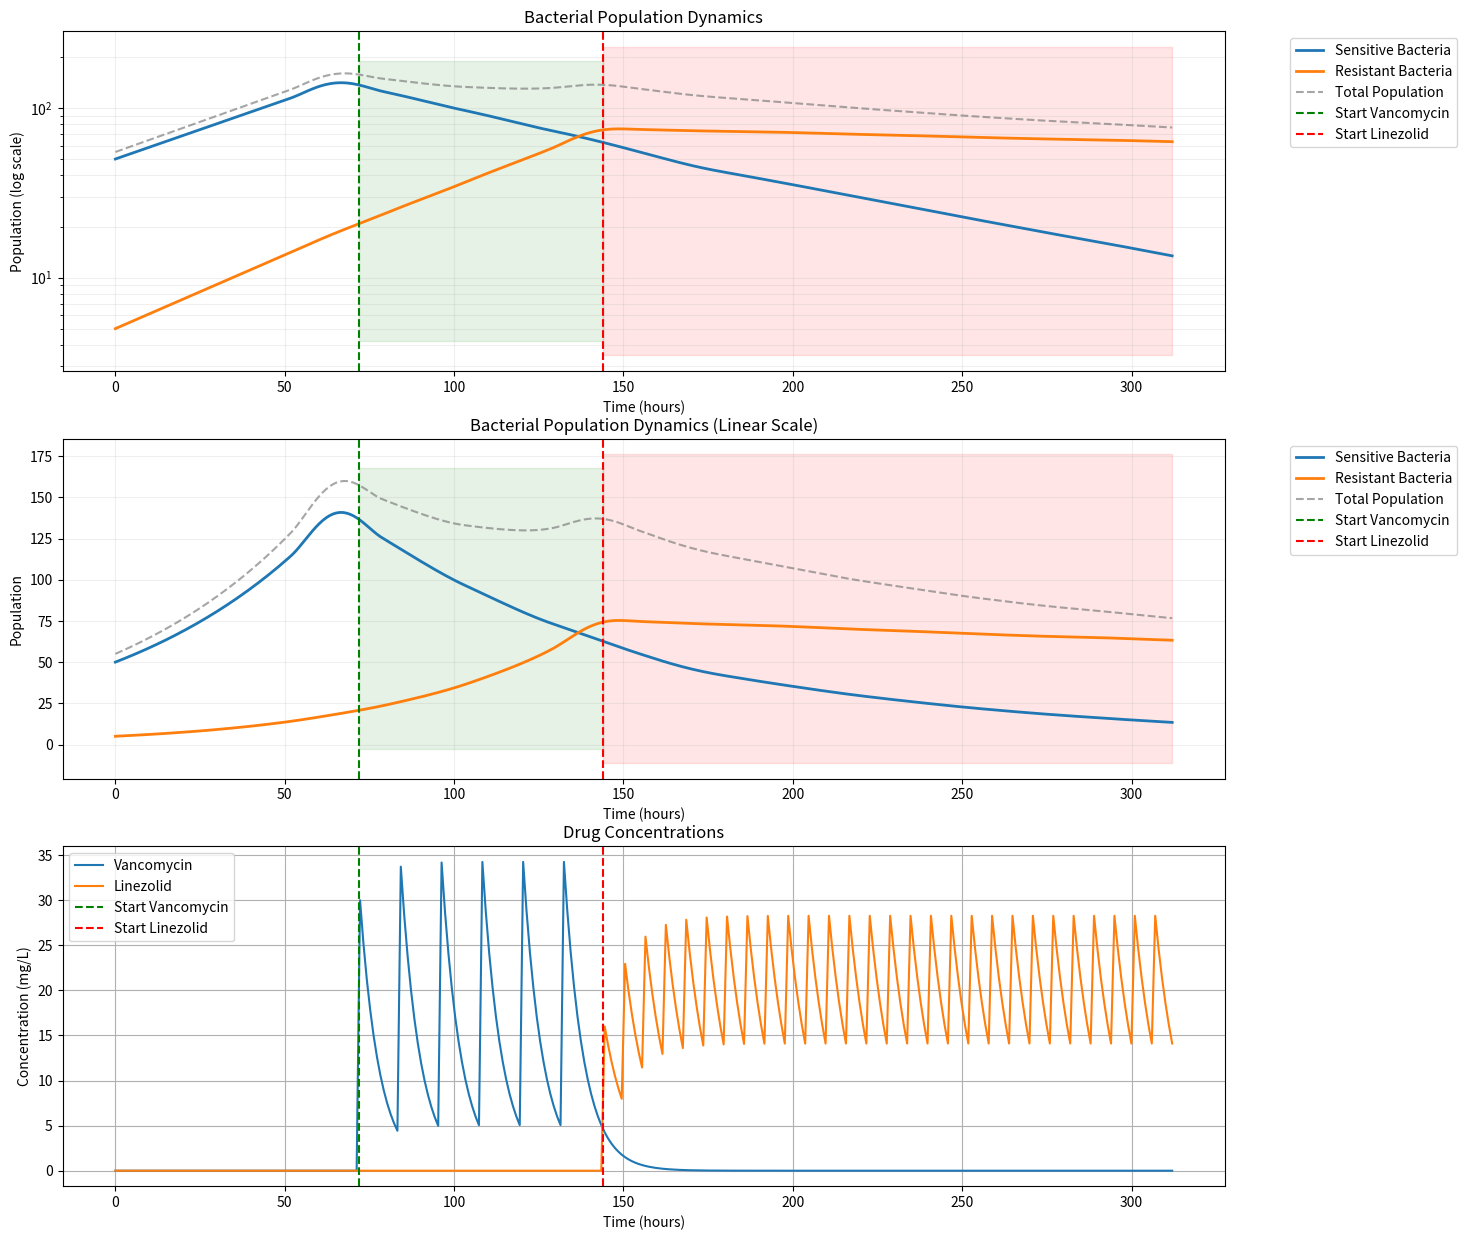
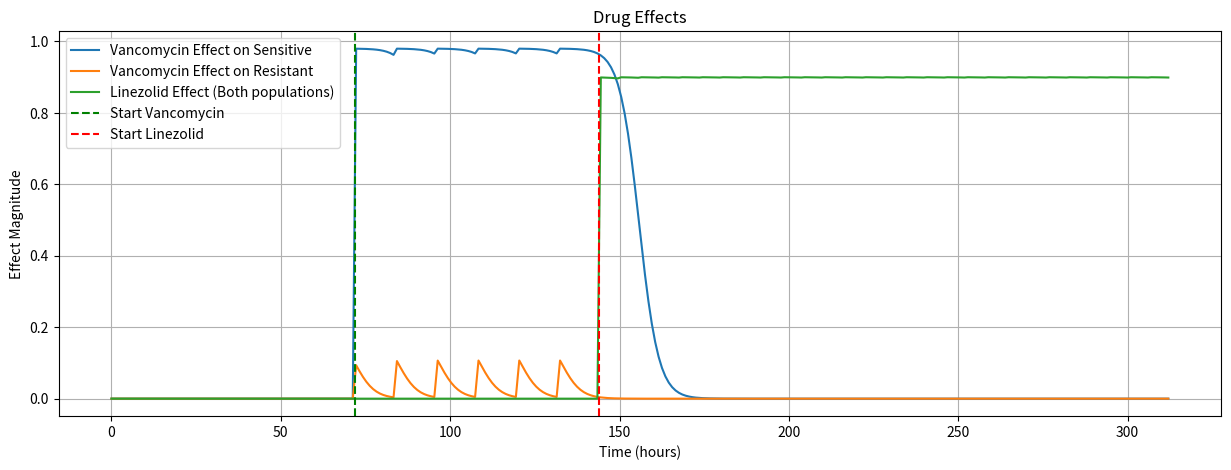
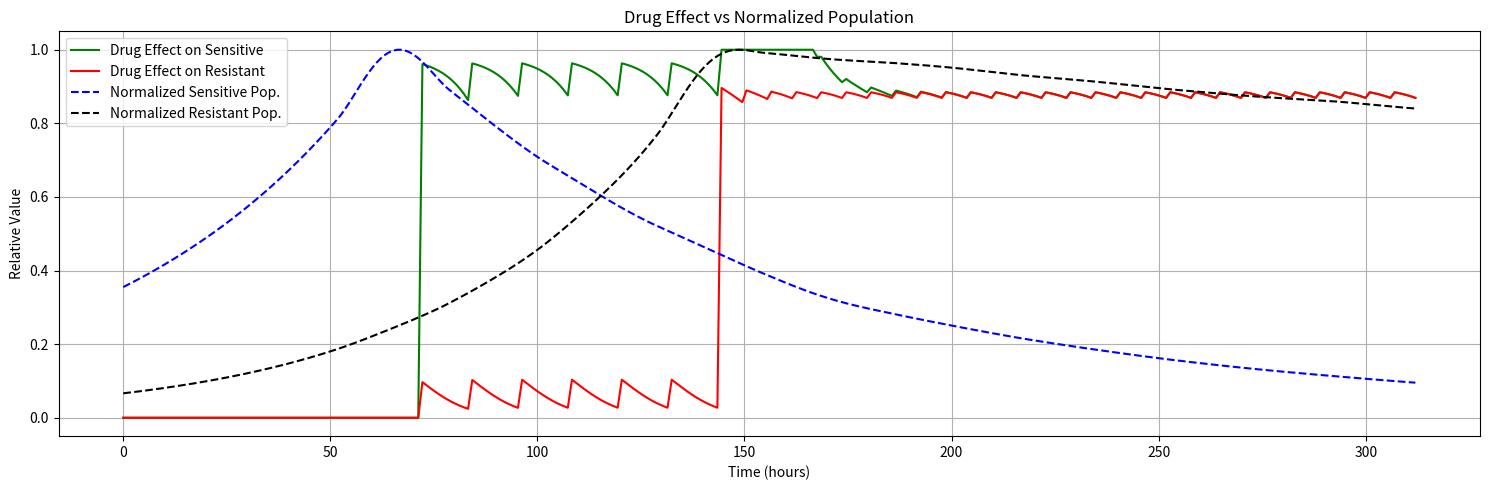

Reproduce these figures in Python, in order.
import numpy as np
import matplotlib.pyplot as plt
from scipy.integrate import solve_ivp

def combined_pk_pd_model(
    EC_50_vanco,
    EC_50_linez,
    initial_sensitive=50,
    initial_resistant=5,
    no_drug_period=72,
    total_time=312  # 72h drug-free + 72h vanco + 168h linez
):
    # Drug parameters
    vanco_dose = 1500  # mg
    linez_dose = 800  # mg
    volume = 50  # L
    vanco_half_life = 4  # hours(normal kidney: 4 - 6 hours)
    linez_half_life = 5  # hours
    
    # Calculate elimination rates
    ke_vanco = np.log(2) / vanco_half_life
    ke_linez = np.log(2) / linez_half_life
    
    # Create time points for simulation
    t = np.linspace(0, total_time, total_time)
    
    # Initialize concentration arrays
    vanco = np.zeros_like(t, dtype=float)
    linez = np.zeros_like(t, dtype=float)
    
    # Add doses and calculate concentrations
    # Vancomycin: 1500mg q12h for 72h starting at 72h
    vanco_conc = vanco_dose / volume
    for dose_time in range(no_drug_period, no_drug_period+72, 12):
        idx = dose_time
        vanco[idx:] += vanco_conc * np.exp(-ke_vanco * (t[idx:] - t[idx]))
    
    # Linezolid: 800mg q6h for 168h starting at 144h
    linez_conc = linez_dose / volume
    for dose_time in range(no_drug_period+72, no_drug_period+72+168, 6):
        idx = dose_time
        linez[idx:] += linez_conc * np.exp(-ke_linez * (t[idx:] - t[idx]))
    
    # Population dynamics parameters
    rho_sensitive = 0.028  # Base growth rate for sensitive bacteria
    rho_resistant = 0.024  # Lower growth rate for resistant bacteria (fitness cost=20%)
    delta_sensitive = 0.012  # Increased death rate for sensitive bacteria
    delta_resistant = 0.004  # Lower death rate for resistant bacteria 
    max_drug_effect_vanco = 0.98  # Nearly complete maximum effect for vancomycin on sensitive
    max_drug_effect_vanco_resistant = 0.2  # Very low maximum effect on resistant bacteria
    max_drug_effect_linez = 0.9
    k = 1e5  # Carrying capacity
    
    # EC50 values
    EC_50_vanco_sensitive = EC_50_vanco * 0.15  # Make sensitive bacteria much more susceptible to vancomycin
    EC_50_vanco_resistant = EC_50_vanco * 8.0   # Make resistant bacteria much less susceptible to vancomycin
    EC_50_linez_both = EC_50_linez  # Same linezolid effect for both populations
    
    def population_ode(t, y):
        S, R = y
        
        # Get drug effects at current time
        if t <= no_drug_period:
            total_inhibition_sensitive = 0
            total_inhibition_resistant = 0
        else:
            # Get current drug concentrations
            t_idx = int(t)
            if t_idx >= len(vanco):
                t_idx = len(vanco) - 1
            
            conc_vanco_t = vanco[t_idx]
            conc_linez_t = linez[t_idx]
            
            # Calculate drug effects with Hill coefficient of 2
            vanco_effect_sensitive = max_drug_effect_vanco * (conc_vanco_t / (conc_vanco_t + EC_50_vanco_sensitive))
            vanco_effect_resistant = max_drug_effect_vanco_resistant * (conc_vanco_t / (conc_vanco_t + EC_50_vanco_resistant))
            linez_effect = max_drug_effect_linez * (conc_linez_t / (conc_linez_t + EC_50_linez_both))
            
            # Cap total inhibition at 1.0 to prevent negative growth
            total_inhibition_sensitive = min(1.0, vanco_effect_sensitive + linez_effect)
            total_inhibition_resistant = min(1.0, vanco_effect_resistant + linez_effect)
        
        # Population dynamics with logistic growth and drug inhibition
        dSdt = rho_sensitive * S * (1 - (S + R) / k) * (1 - total_inhibition_sensitive) - delta_sensitive * S
        dRdt = rho_resistant * R * (1 - (S + R) / k) * (1 - total_inhibition_resistant) - delta_resistant * R
        
        return [dSdt, dRdt]
    
    # Solve population dynamics ODE
    solution = solve_ivp(
        population_ode,
        [0, total_time],
        [initial_sensitive, initial_resistant],
        t_eval=t,
        method='RK45'
    )
    
    # Plot results
    plt.figure(figsize=(15, 15))
    
    # Plot populations (log scale)
    plt.subplot(3, 1, 1)
    total_population = solution.y[0] + solution.y[1]
    plt.semilogy(t, solution.y[0], label='Sensitive Bacteria', linewidth=2)
    plt.semilogy(t, solution.y[1], label='Resistant Bacteria', linewidth=2)
    plt.semilogy(t, total_population, '--', label='Total Population', color='gray', alpha=0.7)
    plt.axvline(x=no_drug_period, color='g', linestyle='--', label='Start Vancomycin')
    plt.axvline(x=no_drug_period+72, color='r', linestyle='--', label='Start Linezolid')
    plt.title('Bacterial Population Dynamics')
    plt.xlabel('Time (hours)')
    plt.ylabel('Population (log scale)')
    plt.legend(bbox_to_anchor=(1.05, 1), loc='upper left')
    plt.grid(True, which="both", ls="-", alpha=0.2)
    plt.fill_between([no_drug_period, no_drug_period+72], plt.ylim()[0], plt.ylim()[1], 
                    color='green', alpha=0.1, label='Vancomycin Period')
    plt.fill_between([no_drug_period+72, total_time], plt.ylim()[0], plt.ylim()[1], 
                    color='red', alpha=0.1, label='Linezolid Period')
    
    # Plot populations (linear scale)
    plt.subplot(3, 1, 2)
    total_population = solution.y[0] + solution.y[1]
    plt.plot(t, solution.y[0], label='Sensitive Bacteria', linewidth=2)
    plt.plot(t, solution.y[1], label='Resistant Bacteria', linewidth=2)
    plt.plot(t, total_population, '--', label='Total Population', color='gray', alpha=0.7)
    plt.axvline(x=no_drug_period, color='g', linestyle='--', label='Start Vancomycin')
    plt.axvline(x=no_drug_period+72, color='r', linestyle='--', label='Start Linezolid')
    plt.title('Bacterial Population Dynamics (Linear Scale)')
    plt.xlabel('Time (hours)')
    plt.ylabel('Population')
    plt.legend(bbox_to_anchor=(1.05, 1), loc='upper left')
    plt.grid(True, alpha=0.2)
    plt.fill_between([no_drug_period, no_drug_period+72], plt.ylim()[0], plt.ylim()[1], 
                    color='green', alpha=0.1, label='Vancomycin Period')
    plt.fill_between([no_drug_period+72, total_time], plt.ylim()[0], plt.ylim()[1], 
                    color='red', alpha=0.1, label='Linezolid Period')
    
    # Plot drug concentrations
    plt.subplot(3, 1, 3)
    plt.plot(t, vanco, label='Vancomycin')
    plt.plot(t, linez, label='Linezolid')
    plt.axvline(x=no_drug_period, color='g', linestyle='--', label='Start Vancomycin')
    plt.axvline(x=no_drug_period+72, color='r', linestyle='--', label='Start Linezolid')
    plt.title('Drug Concentrations')
    plt.xlabel('Time (hours)')
    plt.ylabel('Concentration (mg/L)')
    plt.legend()
    plt.grid(True)
    
    # Plot drug effects
    plt.figure(figsize=(15, 5))
    vanco_effect_sensitive = max_drug_effect_vanco * (vanco**2 / (vanco**2 + EC_50_vanco_sensitive**2))
    vanco_effect_resistant = max_drug_effect_vanco_resistant * (vanco**2 / (vanco**2 + EC_50_vanco_resistant**2))
    linez_effect = max_drug_effect_linez * (linez**2 / (linez**2 + EC_50_linez_both**2))
    plt.plot(t, vanco_effect_sensitive, label='Vancomycin Effect on Sensitive')
    plt.plot(t, vanco_effect_resistant, label='Vancomycin Effect on Resistant')
    plt.plot(t, linez_effect, label='Linezolid Effect (Both populations)')
    plt.axvline(x=no_drug_period, color='g', linestyle='--', label='Start Vancomycin')
    plt.axvline(x=no_drug_period+72, color='r', linestyle='--', label='Start Linezolid')
    plt.title('Drug Effects')
    plt.xlabel('Time (hours)')
    plt.ylabel('Effect Magnitude')
    plt.legend()
    plt.grid(True)
    
    # Plot drug effect vs normalized populations over time
    plt.figure(figsize=(15, 5))
    
    # Calculate total drug effects
    total_effect_sensitive = np.zeros_like(t)
    total_effect_resistant = np.zeros_like(t)
    for i, time in enumerate(t):
        if time <= no_drug_period:
            continue
        t_idx = int(time)
        if t_idx >= len(vanco):
            t_idx = len(vanco) - 1
            
        conc_vanco_t = vanco[t_idx]
        conc_linez_t = linez[t_idx]
        
        vanco_effect_sensitive = max_drug_effect_vanco * (conc_vanco_t / (conc_vanco_t + EC_50_vanco_sensitive))
        vanco_effect_resistant = max_drug_effect_vanco_resistant * (conc_vanco_t / (conc_vanco_t + EC_50_vanco_resistant))
        linez_effect = max_drug_effect_linez * (conc_linez_t / (conc_linez_t + EC_50_linez_both))
        
        total_effect_sensitive[i] = min(1.0, vanco_effect_sensitive + linez_effect)
        total_effect_resistant[i] = min(1.0, vanco_effect_resistant + linez_effect)
    
    plt.plot(t, total_effect_sensitive, 'g-', label='Drug Effect on Sensitive')
    plt.plot(t, total_effect_resistant, 'r-', label='Drug Effect on Resistant')
    plt.plot(t, solution.y[0] / np.max(solution.y[0]), 'b--', label='Normalized Sensitive Pop.')
    plt.plot(t, solution.y[1] / np.max(solution.y[1]), 'k--', label='Normalized Resistant Pop.')
    plt.title('Drug Effect vs Normalized Population')
    plt.xlabel('Time (hours)')
    plt.ylabel('Relative Value')
    plt.legend()
    plt.grid(True)
    
    plt.tight_layout()
    plt.show()
    
    # Print summary
    print("\nModel Summary:")
    print("--------------")
    print(f"Vancomycin: {vanco_dose}mg every 12h for 72h (start: {no_drug_period}h)")
    print(f"Linezolid: {linez_dose}mg every 6h for 168h (start: {no_drug_period+72}h)")
    print(f"\nHalf-lives:")
    print(f"Vancomycin: {vanco_half_life} hours")
    print(f"Linezolid: {linez_half_life} hours")
    print(f"\nPopulation Parameters:")
    print(f"Sensitive bacteria growth rate: {rho_sensitive}")
    print(f"Resistant bacteria growth rate: {rho_resistant}")
    print(f"Sensitive bacteria death rate: {delta_sensitive}")
    print(f"Resistant bacteria death rate: {delta_resistant}")
    print(f"Carrying capacity: {k}")
    
    return solution, t, vanco, linez

# Run simulation
if __name__ == '__main__':
    solution, time, vanco, linez = combined_pk_pd_model(
        EC_50_vanco=4.0,
        EC_50_linez=0.5,
        no_drug_period=72
    )